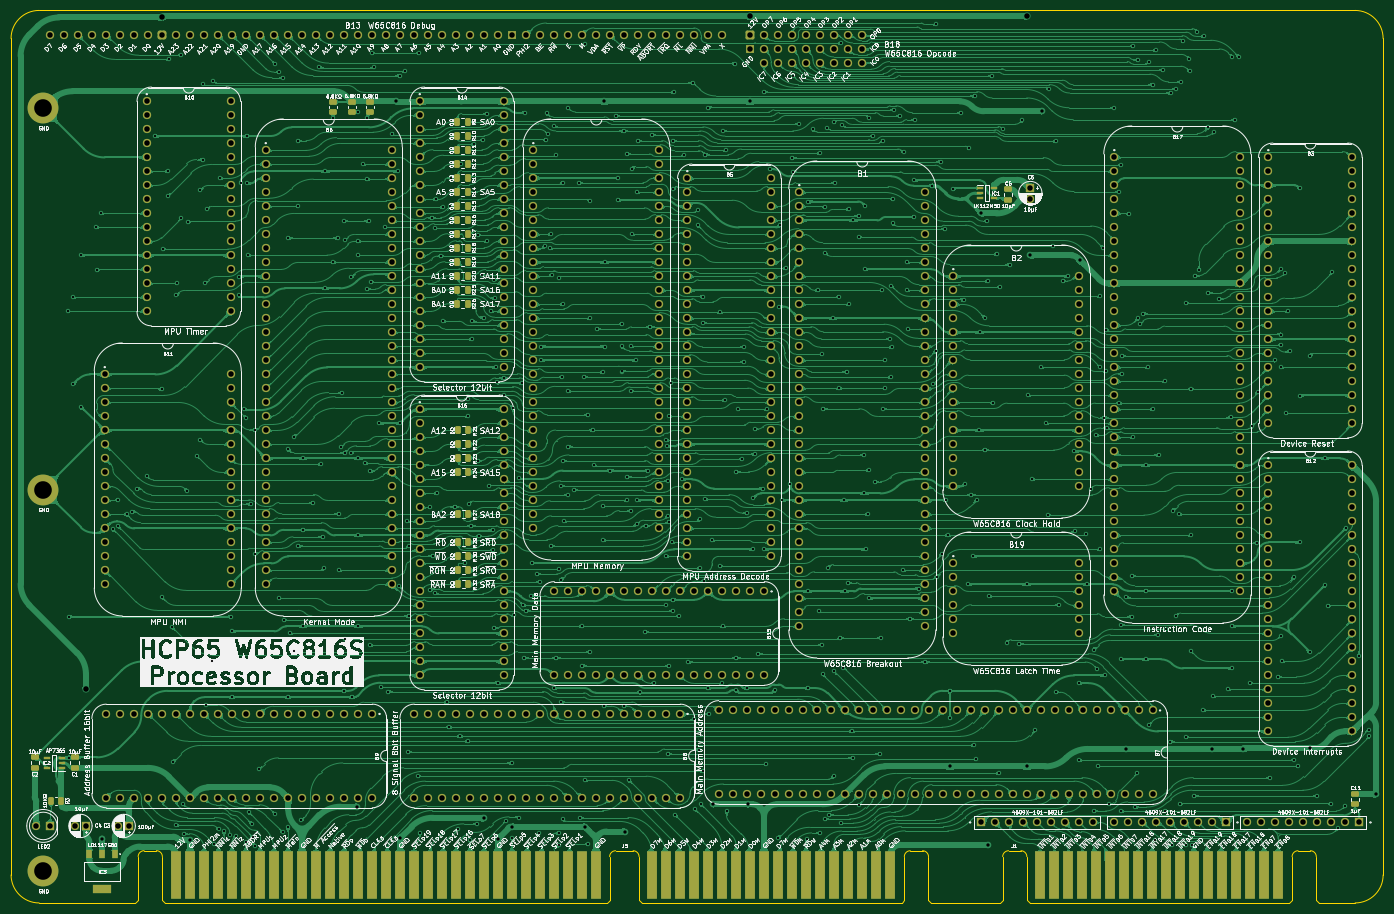
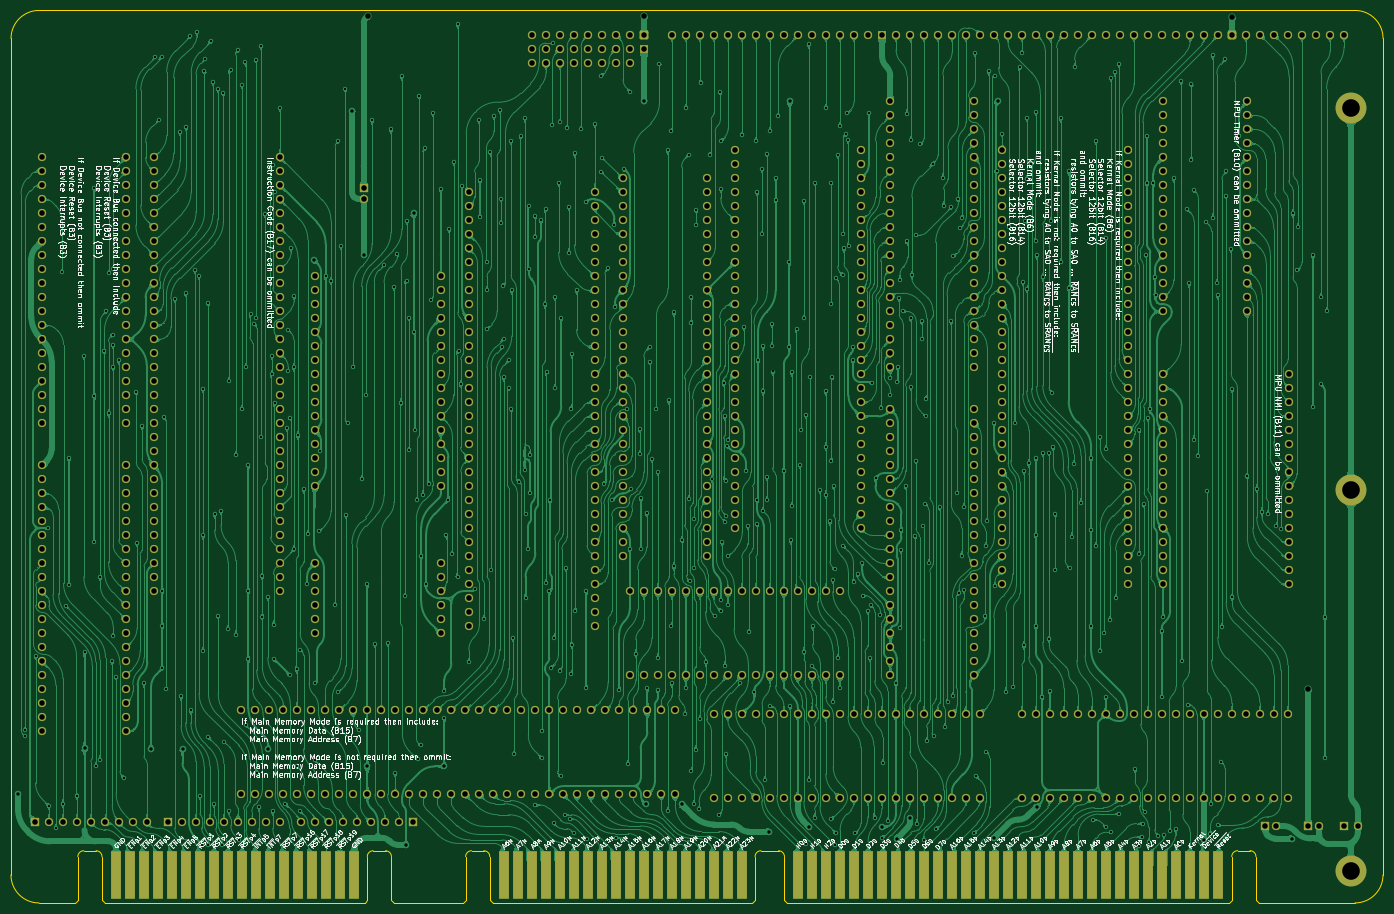
Circuit board: 9 layer files. Board 248.9 x 161.9 mm.
- bottom_copper: Processor Board-B_Cu.gbl (1522818 bytes)
- bottom_mask: Processor Board-B_Mask.gbs (24636 bytes)
- bottom_silk: Processor Board-B_Silkscreen.gbo (416982 bytes)
- outline: Processor Board-Edge_Cuts.gm1 (3282 bytes)
- top_copper: Processor Board-F_Cu.gtl (1729449 bytes)
- top_mask: Processor Board-F_Mask.gts (27867 bytes)
- top_silk: Processor Board-F_Silkscreen.gto (680847 bytes)
- drill: Processor Board-NPTH.drl (277 bytes)
- drill: Processor Board-PTH.drl (23071 bytes)

=== bottom_copper: Processor Board-B_Cu.gbl (1522818 bytes, source omitted) ===
=== bottom_mask: Processor Board-B_Mask.gbs (24636 bytes, source omitted) ===
=== bottom_silk: Processor Board-B_Silkscreen.gbo (416982 bytes, source omitted) ===
=== outline: Processor Board-Edge_Cuts.gm1 ===
%TF.GenerationSoftware,KiCad,Pcbnew,8.0.7*%
%TF.CreationDate,2025-03-09T08:58:05+02:00*%
%TF.ProjectId,Processor Board,50726f63-6573-4736-9f72-20426f617264,rev?*%
%TF.SameCoordinates,Original*%
%TF.FileFunction,Profile,NP*%
%FSLAX46Y46*%
G04 Gerber Fmt 4.6, Leading zero omitted, Abs format (unit mm)*
G04 Created by KiCad (PCBNEW 8.0.7) date 2025-03-09 08:58:05*
%MOMM*%
%LPD*%
G01*
G04 APERTURE LIST*
%TA.AperFunction,Profile*%
%ADD10C,0.100000*%
%TD*%
G04 APERTURE END LIST*
D10*
X149436200Y-5080000D02*
X136979544Y-5080000D01*
X-29964000Y0D02*
X-29972000Y151765000D01*
X218964001Y-1D02*
X218956000Y151765000D01*
X213876000Y156845000D02*
G75*
G02*
X218956000Y151765000I0J-5080000D01*
G01*
X213884000Y-5080001D02*
X207333048Y-5080001D01*
X-29972000Y151765000D02*
G75*
G02*
X-24892000Y156845000I5080002J-2D01*
G01*
X-24884000Y-5080000D02*
G75*
G02*
X-29964000Y0I2J5080002D01*
G01*
X213875999Y156845000D02*
X-24892000Y156845000D01*
X-7408800Y-5080000D02*
X-24884000Y-5080001D01*
X218964000Y-1D02*
G75*
G02*
X213884000Y-5080000I-5080000J1D01*
G01*
%TO.C,J1*%
X205758248Y4386799D02*
G75*
G02*
X206835299Y3320000I5152J-1071899D01*
G01*
X202448248Y3320000D02*
G75*
G02*
X203525296Y4386752I1071852J-5100D01*
G01*
X153246200Y4386799D02*
G75*
G02*
X154323249Y3320000I5130J-1071919D01*
G01*
X149936200Y3320000D02*
G75*
G02*
X151013248Y4386799I1071932J-5133D01*
G01*
X206835296Y-4580000D02*
X207335296Y-5080000D01*
X206835296Y3320000D02*
X206835296Y-4580000D01*
X203525296Y4386799D02*
X205758248Y4386799D01*
X202448248Y-4580000D02*
X201948248Y-5080000D01*
X202448248Y3320000D02*
X202448248Y-4580000D01*
X201948248Y-5080000D02*
X154823248Y-5080000D01*
X154323248Y-4580000D02*
X154823248Y-5080000D01*
X154323248Y3320000D02*
X154323248Y-4580000D01*
X151013248Y4386799D02*
X153246200Y4386799D01*
X149936200Y-4580000D02*
X149436200Y-5080000D01*
X149936200Y3320000D02*
X149936200Y-4580000D01*
%TO.C,J5*%
X135400248Y4386799D02*
G75*
G02*
X136477299Y3320000I5152J-1071899D01*
G01*
X132090248Y3320000D02*
G75*
G02*
X133167296Y4386752I1071852J-5100D01*
G01*
X82888200Y4386799D02*
G75*
G02*
X83965299Y3320000I5100J-1071999D01*
G01*
X78631248Y3320000D02*
G75*
G02*
X79708296Y4386752I1071852J-5100D01*
G01*
X-3598800Y4399799D02*
G75*
G02*
X-2521751Y3333000I5130J-1071919D01*
G01*
X-6908800Y3333000D02*
G75*
G02*
X-5831752Y4399799I1071932J-5133D01*
G01*
X136477296Y-4580000D02*
X136977296Y-5080000D01*
X136477296Y3320000D02*
X136477296Y-4580000D01*
X133167296Y4386799D02*
X135400248Y4386799D01*
X132090248Y-4580000D02*
X131590248Y-5080000D01*
X132090248Y3320000D02*
X132090248Y-4580000D01*
X131590248Y-5080000D02*
X84465248Y-5080000D01*
X83965248Y-4580000D02*
X84465248Y-5080000D01*
X83965248Y3320000D02*
X83965248Y-4580000D01*
X79708296Y4386799D02*
X82888200Y4386799D01*
X78631248Y-4580000D02*
X78131248Y-5080000D01*
X78631248Y3320000D02*
X78631248Y-4580000D01*
X78131248Y-5080000D02*
X-2021752Y-5080000D01*
X-2521752Y-4580000D02*
X-2021752Y-5080000D01*
X-2521752Y3333000D02*
X-2521752Y-4580000D01*
X-3598800Y4399799D02*
X-5831752Y4399799D01*
X-6908800Y-4580000D02*
X-7408800Y-5080000D01*
X-6908800Y3333000D02*
X-6908800Y-4580000D01*
%TD*%
M02*

=== top_copper: Processor Board-F_Cu.gtl (1729449 bytes, source omitted) ===
=== top_mask: Processor Board-F_Mask.gts (27867 bytes, source omitted) ===
=== top_silk: Processor Board-F_Silkscreen.gto (680847 bytes, source omitted) ===
=== drill: Processor Board-NPTH.drl ===
M48
; DRILL file {KiCad 8.0.7} date 2025-03-09T08:58:06+0200
; FORMAT={-:-/ absolute / inch / decimal}
; #@! TF.CreationDate,2025-03-09T08:58:06+02:00
; #@! TF.GenerationSoftware,Kicad,Pcbnew,8.0.7
; #@! TF.FileFunction,NonPlated,1,2,NPTH
FMAT,2
INCH
%
G90
G05
M30

=== drill: Processor Board-PTH.drl (23071 bytes, source omitted) ===
